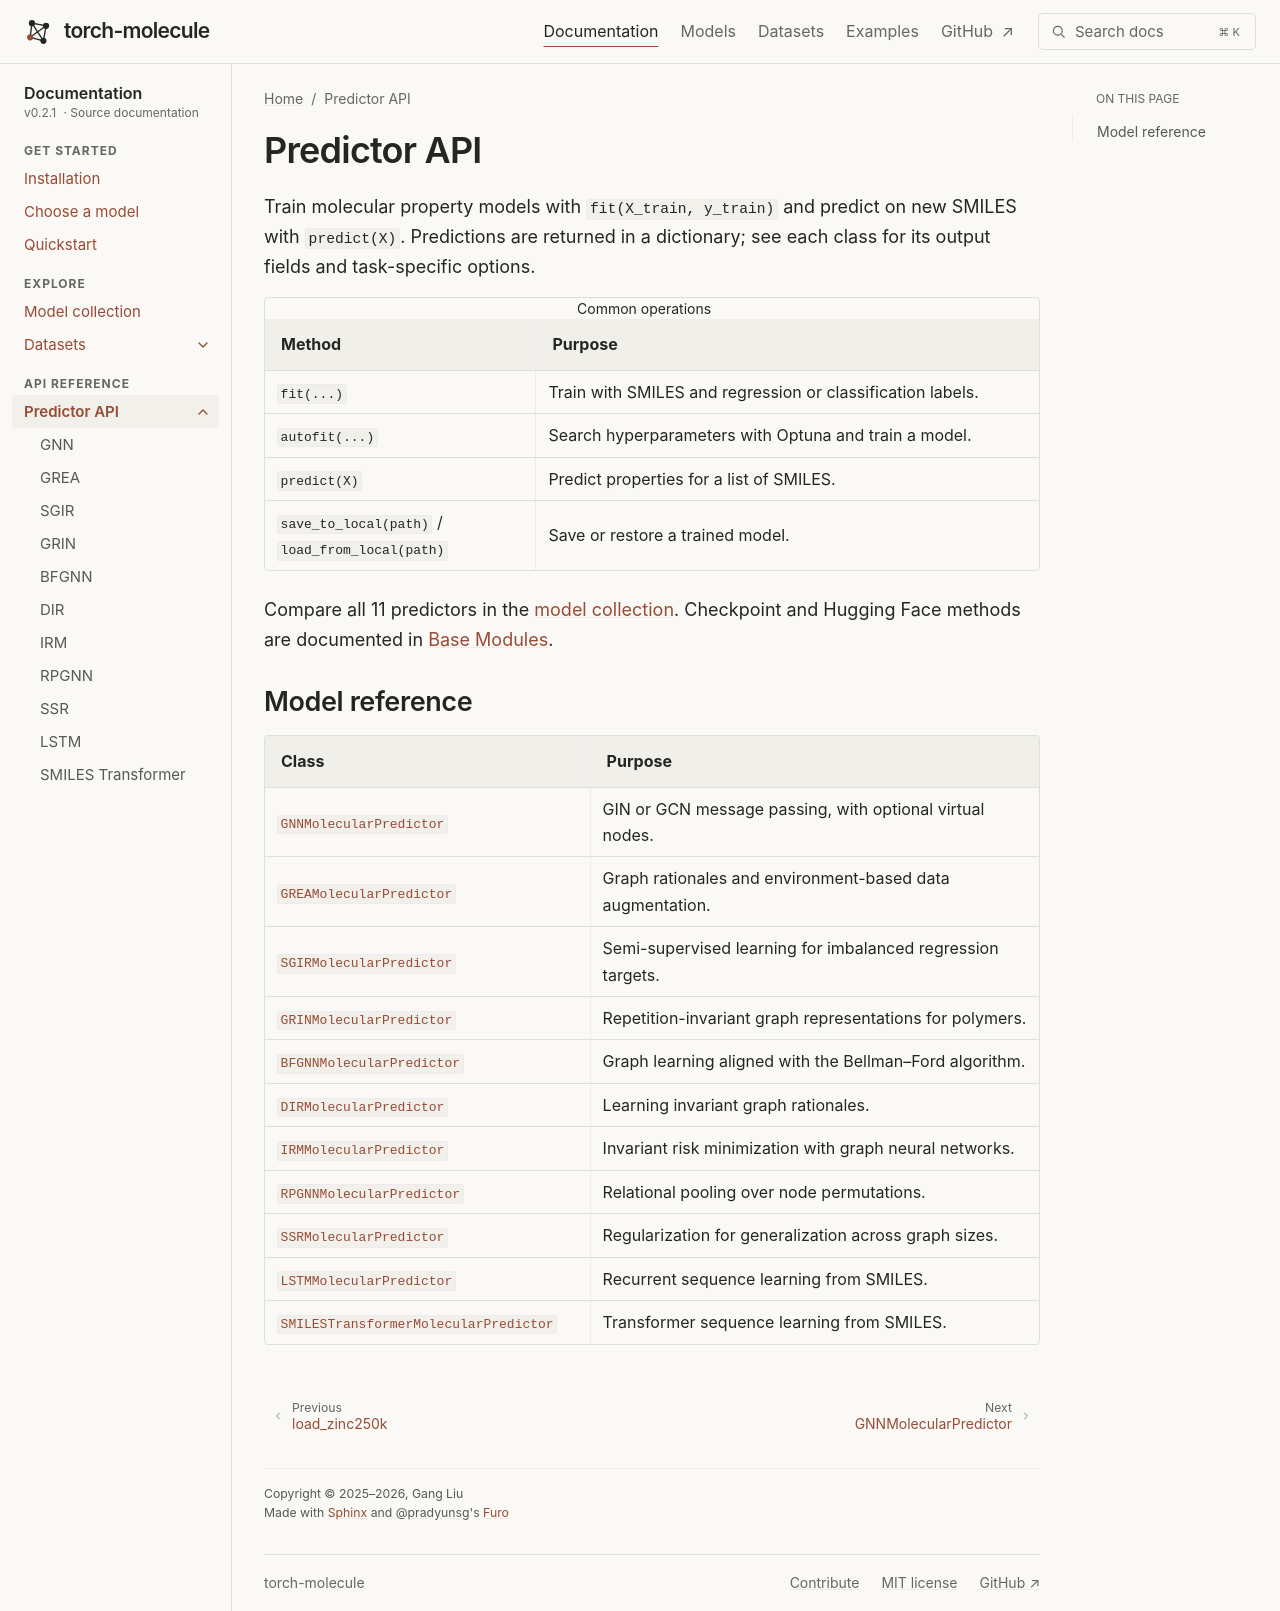

repository: liugangcode/torch-molecule · page: api/predictor.html · generator: sphinx

Predictor API
=============

Train molecular property models with ``fit(X_train, y_train)`` and predict on
new SMILES with ``predict(X)``. Predictions are returned in a dictionary; see
each class for its output fields and task-specific options.

.. list-table:: Common operations
   :header-rows: 1
   :widths: 35 65

   * - Method
     - Purpose
   * - ``fit(...)``
     - Train with SMILES and regression or classification labels.
   * - ``autofit(...)``
     - Search hyperparameters with Optuna and train a model.
   * - ``predict(X)``
     - Predict properties for a list of SMILES.
   * - ``save_to_local(path)`` / ``load_from_local(path)``
     - Save or restore a trained model.

Compare all 11 predictors in the :doc:`model collection <../models>`. Checkpoint
and Hugging Face methods are documented in :doc:`base`.


Model reference
---------------

.. list-table::
   :header-rows: 1
   :widths: 42 58

   * - Class
     - Purpose
   * - :class:`GNNMolecularPredictor <torch_molecule.predictor.gnn.modeling_gnn.GNNMolecularPredictor>`
     - GIN or GCN message passing, with optional virtual nodes.

   * - :class:`GREAMolecularPredictor <torch_molecule.predictor.grea.modeling_grea.GREAMolecularPredictor>`
     - Graph rationales and environment-based data augmentation.

   * - :class:`SGIRMolecularPredictor <torch_molecule.predictor.sgir.modeling_sgir.SGIRMolecularPredictor>`
     - Semi-supervised learning for imbalanced regression targets.

   * - :class:`GRINMolecularPredictor <torch_molecule.predictor.grin.modeling_grin.GRINMolecularPredictor>`
     - Repetition-invariant graph representations for polymers.

   * - :class:`BFGNNMolecularPredictor <torch_molecule.predictor.bfgnn.modeling_bfgnn.BFGNNMolecularPredictor>`
     - Graph learning aligned with the Bellman–Ford algorithm.

   * - :class:`DIRMolecularPredictor <torch_molecule.predictor.dir.modeling_dir.DIRMolecularPredictor>`
     - Learning invariant graph rationales.

   * - :class:`IRMMolecularPredictor <torch_molecule.predictor.irm.modeling_irm.IRMMolecularPredictor>`
     - Invariant risk minimization with graph neural networks.

   * - :class:`RPGNNMolecularPredictor <torch_molecule.predictor.rpgnn.modeling_rpgnn.RPGNNMolecularPredictor>`
     - Relational pooling over node permutations.

   * - :class:`SSRMolecularPredictor <torch_molecule.predictor.ssr.modeling_ssr.SSRMolecularPredictor>`
     - Regularization for generalization across graph sizes.

   * - :class:`LSTMMolecularPredictor <torch_molecule.predictor.lstm.modeling_lstm.LSTMMolecularPredictor>`
     - Recurrent sequence learning from SMILES.

   * - :class:`SMILESTransformerMolecularPredictor <torch_molecule.predictor.smiles_transformer.modeling_transformer.SMILESTransformerMolecularPredictor>`
     - Transformer sequence learning from SMILES.

.. toctree::
   :hidden:

   GNN <models/GNNMolecularPredictor>
   GREA <models/GREAMolecularPredictor>
   SGIR <models/SGIRMolecularPredictor>
   GRIN <models/GRINMolecularPredictor>
   BFGNN <models/BFGNNMolecularPredictor>
   DIR <models/DIRMolecularPredictor>
   IRM <models/IRMMolecularPredictor>
   RPGNN <models/RPGNNMolecularPredictor>
   SSR <models/SSRMolecularPredictor>
   LSTM <models/LSTMMolecularPredictor>
   SMILES Transformer <models/SMILESTransformerMolecularPredictor>

.. raw:: html

   <a class="tm-api-redirect" id="torch_molecule.predictor.gnn.modeling_gnn.GNNMolecularPredictor" href="models/GNNMolecularPredictor.html#torch_molecule.predictor.gnn.modeling_gnn.GNNMolecularPredictor">GNNMolecularPredictor reference</a>
   <a class="tm-api-redirect" id="torch_molecule.predictor.gnn.modeling_gnn.GNNMolecularPredictor.fit" href="models/GNNMolecularPredictor.html#torch_molecule.predictor.gnn.modeling_gnn.GNNMolecularPredictor.fit">GNNMolecularPredictor.fit reference</a>
   <a class="tm-api-redirect" id="torch_molecule.predictor.gnn.modeling_gnn.GNNMolecularPredictor.autofit" href="models/GNNMolecularPredictor.html#torch_molecule.predictor.gnn.modeling_gnn.GNNMolecularPredictor.autofit">GNNMolecularPredictor.autofit reference</a>
   <a class="tm-api-redirect" id="torch_molecule.predictor.gnn.modeling_gnn.GNNMolecularPredictor.predict" href="models/GNNMolecularPredictor.html#torch_molecule.predictor.gnn.modeling_gnn.GNNMolecularPredictor.predict">GNNMolecularPredictor.predict reference</a>
   <a class="tm-api-redirect" id="torch_molecule.predictor.grea.modeling_grea.GREAMolecularPredictor" href="models/GREAMolecularPredictor.html#torch_molecule.predictor.grea.modeling_grea.GREAMolecularPredictor">GREAMolecularPredictor reference</a>
   <a class="tm-api-redirect" id="torch_molecule.predictor.grea.modeling_grea.GREAMolecularPredictor.fit" href="models/GREAMolecularPredictor.html#torch_molecule.predictor.grea.modeling_grea.GREAMolecularPredictor.fit">GREAMolecularPredictor.fit reference</a>
   <a class="tm-api-redirect" id="torch_molecule.predictor.grea.modeling_grea.GREAMolecularPredictor.autofit" href="models/GREAMolecularPredictor.html#torch_molecule.predictor.grea.modeling_grea.GREAMolecularPredictor.autofit">GREAMolecularPredictor.autofit reference</a>
   <a class="tm-api-redirect" id="torch_molecule.predictor.grea.modeling_grea.GREAMolecularPredictor.predict" href="models/GREAMolecularPredictor.html#torch_molecule.predictor.grea.modeling_grea.GREAMolecularPredictor.predict">GREAMolecularPredictor.predict reference</a>
   <a class="tm-api-redirect" id="torch_molecule.predictor.sgir.modeling_sgir.SGIRMolecularPredictor" href="models/SGIRMolecularPredictor.html#torch_molecule.predictor.sgir.modeling_sgir.SGIRMolecularPredictor">SGIRMolecularPredictor reference</a>
   <a class="tm-api-redirect" id="torch_molecule.predictor.sgir.modeling_sgir.SGIRMolecularPredictor.fit" href="models/SGIRMolecularPredictor.html#torch_molecule.predictor.sgir.modeling_sgir.SGIRMolecularPredictor.fit">SGIRMolecularPredictor.fit reference</a>
   <a class="tm-api-redirect" id="torch_molecule.predictor.sgir.modeling_sgir.SGIRMolecularPredictor.autofit" href="models/SGIRMolecularPredictor.html#torch_molecule.predictor.sgir.modeling_sgir.SGIRMolecularPredictor.autofit">SGIRMolecularPredictor.autofit reference</a>
   <a class="tm-api-redirect" id="torch_molecule.predictor.sgir.modeling_sgir.SGIRMolecularPredictor.predict" href="models/SGIRMolecularPredictor.html#torch_molecule.predictor.sgir.modeling_sgir.SGIRMolecularPredictor.predict">SGIRMolecularPredictor.predict reference</a>
   <a class="tm-api-redirect" id="torch_molecule.predictor.grin.modeling_grin.GRINMolecularPredictor" href="models/GRINMolecularPredictor.html#torch_molecule.predictor.grin.modeling_grin.GRINMolecularPredictor">GRINMolecularPredictor reference</a>
   <a class="tm-api-redirect" id="torch_molecule.predictor.grin.modeling_grin.GRINMolecularPredictor.fit" href="models/GRINMolecularPredictor.html#torch_molecule.predictor.grin.modeling_grin.GRINMolecularPredictor.fit">GRINMolecularPredictor.fit reference</a>
   <a class="tm-api-redirect" id="torch_molecule.predictor.grin.modeling_grin.GRINMolecularPredictor.autofit" href="models/GRINMolecularPredictor.html#torch_molecule.predictor.grin.modeling_grin.GRINMolecularPredictor.autofit">GRINMolecularPredictor.autofit reference</a>
   <a class="tm-api-redirect" id="torch_molecule.predictor.grin.modeling_grin.GRINMolecularPredictor.predict" href="models/GRINMolecularPredictor.html#torch_molecule.predictor.grin.modeling_grin.GRINMolecularPredictor.predict">GRINMolecularPredictor.predict reference</a>
   <a class="tm-api-redirect" id="torch_molecule.predictor.bfgnn.modeling_bfgnn.BFGNNMolecularPredictor" href="models/BFGNNMolecularPredictor.html#torch_molecule.predictor.bfgnn.modeling_bfgnn.BFGNNMolecularPredictor">BFGNNMolecularPredictor reference</a>
   <a class="tm-api-redirect" id="torch_molecule.predictor.bfgnn.modeling_bfgnn.BFGNNMolecularPredictor.fit" href="models/BFGNNMolecularPredictor.html#torch_molecule.predictor.bfgnn.modeling_bfgnn.BFGNNMolecularPredictor.fit">BFGNNMolecularPredictor.fit reference</a>
   <a class="tm-api-redirect" id="torch_molecule.predictor.bfgnn.modeling_bfgnn.BFGNNMolecularPredictor.autofit" href="models/BFGNNMolecularPredictor.html#torch_molecule.predictor.bfgnn.modeling_bfgnn.BFGNNMolecularPredictor.autofit">BFGNNMolecularPredictor.autofit reference</a>
   <a class="tm-api-redirect" id="torch_molecule.predictor.bfgnn.modeling_bfgnn.BFGNNMolecularPredictor.predict" href="models/BFGNNMolecularPredictor.html#torch_molecule.predictor.bfgnn.modeling_bfgnn.BFGNNMolecularPredictor.predict">BFGNNMolecularPredictor.predict reference</a>
   <a class="tm-api-redirect" id="torch_molecule.predictor.dir.modeling_dir.DIRMolecularPredictor" href="models/DIRMolecularPredictor.html#torch_molecule.predictor.dir.modeling_dir.DIRMolecularPredictor">DIRMolecularPredictor reference</a>
   <a class="tm-api-redirect" id="torch_molecule.predictor.dir.modeling_dir.DIRMolecularPredictor.fit" href="models/DIRMolecularPredictor.html#torch_molecule.predictor.dir.modeling_dir.DIRMolecularPredictor.fit">DIRMolecularPredictor.fit reference</a>
   <a class="tm-api-redirect" id="torch_molecule.predictor.dir.modeling_dir.DIRMolecularPredictor.autofit" href="models/DIRMolecularPredictor.html#torch_molecule.predictor.dir.modeling_dir.DIRMolecularPredictor.autofit">DIRMolecularPredictor.autofit reference</a>
   <a class="tm-api-redirect" id="torch_molecule.predictor.dir.modeling_dir.DIRMolecularPredictor.predict" href="models/DIRMolecularPredictor.html#torch_molecule.predictor.dir.modeling_dir.DIRMolecularPredictor.predict">DIRMolecularPredictor.predict reference</a>
   <a class="tm-api-redirect" id="torch_molecule.predictor.irm.modeling_irm.IRMMolecularPredictor" href="models/IRMMolecularPredictor.html#torch_molecule.predictor.irm.modeling_irm.IRMMolecularPredictor">IRMMolecularPredictor reference</a>
   <a class="tm-api-redirect" id="torch_molecule.predictor.irm.modeling_irm.IRMMolecularPredictor.fit" href="models/IRMMolecularPredictor.html#torch_molecule.predictor.irm.modeling_irm.IRMMolecularPredictor.fit">IRMMolecularPredictor.fit reference</a>
   <a class="tm-api-redirect" id="torch_molecule.predictor.irm.modeling_irm.IRMMolecularPredictor.autofit" href="models/IRMMolecularPredictor.html#torch_molecule.predictor.irm.modeling_irm.IRMMolecularPredictor.autofit">IRMMolecularPredictor.autofit reference</a>
   <a class="tm-api-redirect" id="torch_molecule.predictor.irm.modeling_irm.IRMMolecularPredictor.predict" href="models/IRMMolecularPredictor.html#torch_molecule.predictor.irm.modeling_irm.IRMMolecularPredictor.predict">IRMMolecularPredictor.predict reference</a>
   <a class="tm-api-redirect" id="torch_molecule.predictor.rpgnn.modeling_rpgnn.RPGNNMolecularPredictor" href="models/RPGNNMolecularPredictor.html#torch_molecule.predictor.rpgnn.modeling_rpgnn.RPGNNMolecularPredictor">RPGNNMolecularPredictor reference</a>
   <a class="tm-api-redirect" id="torch_molecule.predictor.rpgnn.modeling_rpgnn.RPGNNMolecularPredictor.fit" href="models/RPGNNMolecularPredictor.html#torch_molecule.predictor.rpgnn.modeling_rpgnn.RPGNNMolecularPredictor.fit">RPGNNMolecularPredictor.fit reference</a>
   <a class="tm-api-redirect" id="torch_molecule.predictor.rpgnn.modeling_rpgnn.RPGNNMolecularPredictor.autofit" href="models/RPGNNMolecularPredictor.html#torch_molecule.predictor.rpgnn.modeling_rpgnn.RPGNNMolecularPredictor.autofit">RPGNNMolecularPredictor.autofit reference</a>
   <a class="tm-api-redirect" id="torch_molecule.predictor.rpgnn.modeling_rpgnn.RPGNNMolecularPredictor.predict" href="models/RPGNNMolecularPredictor.html#torch_molecule.predictor.rpgnn.modeling_rpgnn.RPGNNMolecularPredictor.predict">RPGNNMolecularPredictor.predict reference</a>
   <a class="tm-api-redirect" id="torch_molecule.predictor.lstm.modeling_lstm.LSTMMolecularPredictor" href="models/LSTMMolecularPredictor.html#torch_molecule.predictor.lstm.modeling_lstm.LSTMMolecularPredictor">LSTMMolecularPredictor reference</a>
   <a class="tm-api-redirect" id="torch_molecule.predictor.lstm.modeling_lstm.LSTMMolecularPredictor.fit" href="models/LSTMMolecularPredictor.html#torch_molecule.predictor.lstm.modeling_lstm.LSTMMolecularPredictor.fit">LSTMMolecularPredictor.fit reference</a>
   <a class="tm-api-redirect" id="torch_molecule.predictor.lstm.modeling_lstm.LSTMMolecularPredictor.autofit" href="models/LSTMMolecularPredictor.html#torch_molecule.predictor.lstm.modeling_lstm.LSTMMolecularPredictor.autofit">LSTMMolecularPredictor.autofit reference</a>
   <a class="tm-api-redirect" id="torch_molecule.predictor.lstm.modeling_lstm.LSTMMolecularPredictor.predict" href="models/LSTMMolecularPredictor.html#torch_molecule.predictor.lstm.modeling_lstm.LSTMMolecularPredictor.predict">LSTMMolecularPredictor.predict reference</a>
   <a class="tm-api-redirect" id="torch_molecule.predictor.smiles_transformer.modeling_transformer.SMILESTransformerMolecularPredictor" href="models/SMILESTransformerMolecularPredictor.html#torch_molecule.predictor.smiles_transformer.modeling_transformer.SMILESTransformerMolecularPredictor">SMILESTransformerMolecularPredictor reference</a>
   <a class="tm-api-redirect" id="torch_molecule.predictor.smiles_transformer.modeling_transformer.SMILESTransformerMolecularPredictor.fit" href="models/SMILESTransformerMolecularPredictor.html#torch_molecule.predictor.smiles_transformer.modeling_transformer.SMILESTransformerMolecularPredictor.fit">SMILESTransformerMolecularPredictor.fit reference</a>
   <a class="tm-api-redirect" id="torch_molecule.predictor.smiles_transformer.modeling_transformer.SMILESTransformerMolecularPredictor.autofit" href="models/SMILESTransformerMolecularPredictor.html#torch_molecule.predictor.smiles_transformer.modeling_transformer.SMILESTransformerMolecularPredictor.autofit">SMILESTransformerMolecularPredictor.autofit reference</a>
   <a class="tm-api-redirect" id="torch_molecule.predictor.smiles_transformer.modeling_transformer.SMILESTransformerMolecularPredictor.predict" href="models/SMILESTransformerMolecularPredictor.html#torch_molecule.predictor.smiles_transformer.modeling_transformer.SMILESTransformerMolecularPredictor.predict">SMILESTransformerMolecularPredictor.predict reference</a>
   <a class="tm-api-redirect" id="torch_molecule.predictor.ssr.modeling_ssr.SSRMolecularPredictor" href="models/SSRMolecularPredictor.html#torch_molecule.predictor.ssr.modeling_ssr.SSRMolecularPredictor">SSRMolecularPredictor reference</a>
   <a class="tm-api-redirect" id="torch_molecule.predictor.ssr.modeling_ssr.SSRMolecularPredictor.fit" href="models/SSRMolecularPredictor.html#torch_molecule.predictor.ssr.modeling_ssr.SSRMolecularPredictor.fit">SSRMolecularPredictor.fit reference</a>
   <a class="tm-api-redirect" id="torch_molecule.predictor.ssr.modeling_ssr.SSRMolecularPredictor.autofit" href="models/SSRMolecularPredictor.html#torch_molecule.predictor.ssr.modeling_ssr.SSRMolecularPredictor.autofit">SSRMolecularPredictor.autofit reference</a>
   <a class="tm-api-redirect" id="torch_molecule.predictor.ssr.modeling_ssr.SSRMolecularPredictor.predict" href="models/SSRMolecularPredictor.html#torch_molecule.predictor.ssr.modeling_ssr.SSRMolecularPredictor.predict">SSRMolecularPredictor.predict reference</a>
